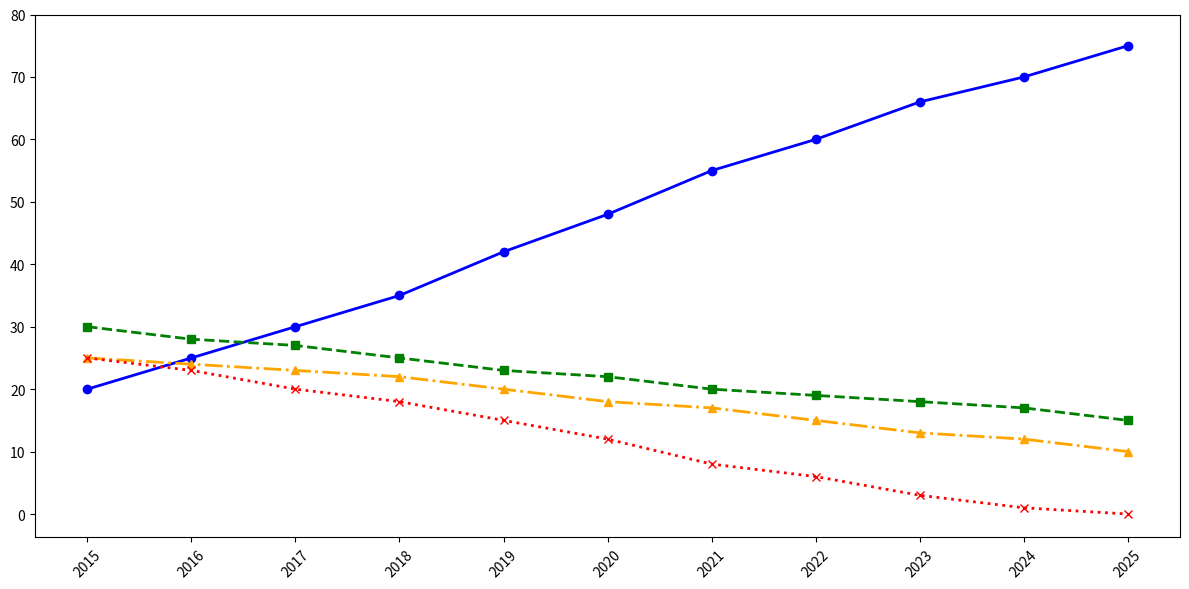

This figure's Python source:
import matplotlib.pyplot as plt
import numpy as np

years = np.array(list(range(2015, 2026)))
python_popularity = [20, 25, 30, 35, 42, 48, 55, 60, 66, 70, 75]
javascript_popularity = [30, 28, 27, 25, 23, 22, 20, 19, 18, 17, 15]
java_popularity = [25, 24, 23, 22, 20, 18, 17, 15, 13, 12, 10]
cpp_popularity = [25, 23, 20, 18, 15, 12, 8, 6, 3, 1, 0]

plt.figure(figsize=(12, 6))
plt.plot(years, python_popularity, marker='o', linestyle='-', color='blue', linewidth=2)
plt.plot(years, javascript_popularity, marker='s', linestyle='--', color='green', linewidth=2)
plt.plot(years, java_popularity, marker='^', linestyle='-.', color='orange', linewidth=2)
plt.plot(years, cpp_popularity, marker='x', linestyle=':', color='red', linewidth=2)

plt.xticks(years, rotation=45)
plt.yticks(range(0, 81, 10))

plt.tight_layout()
plt.show()
